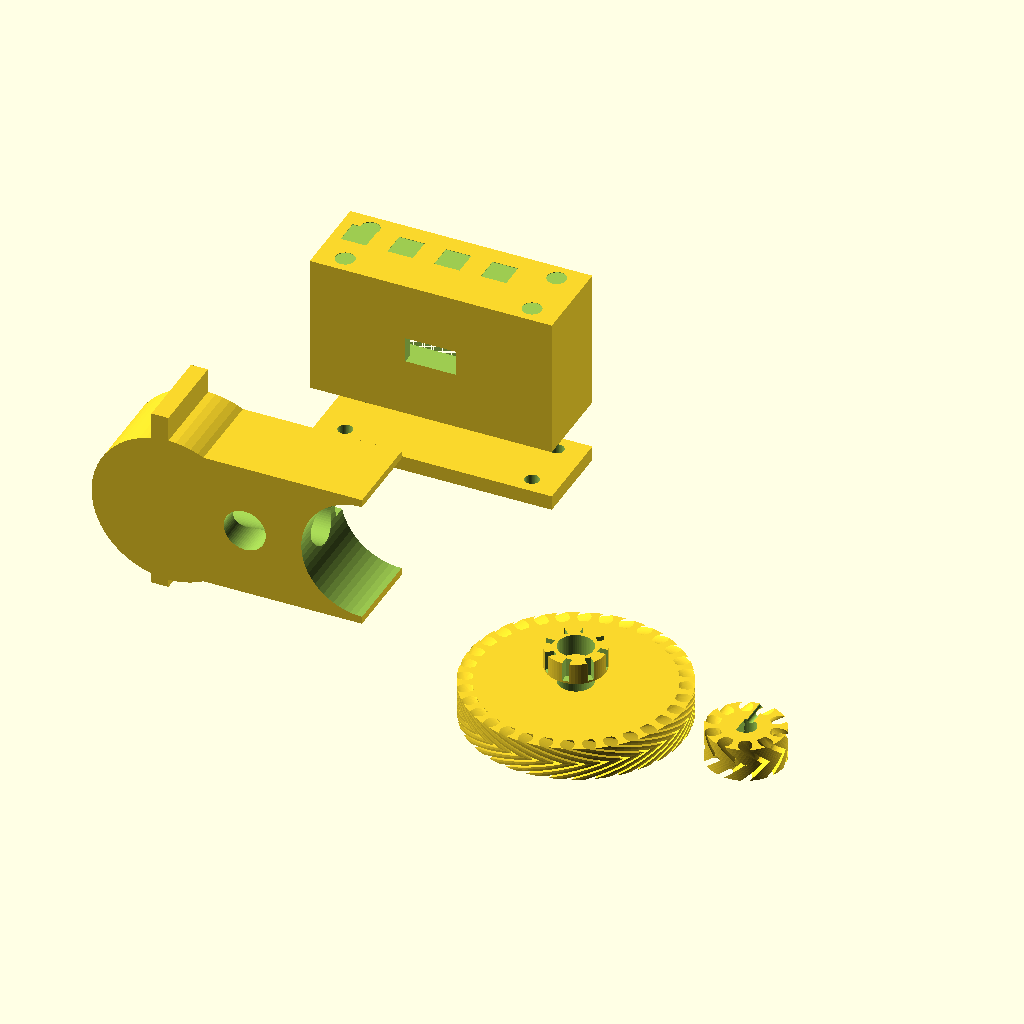
Cell 1: the model at its default parameters.
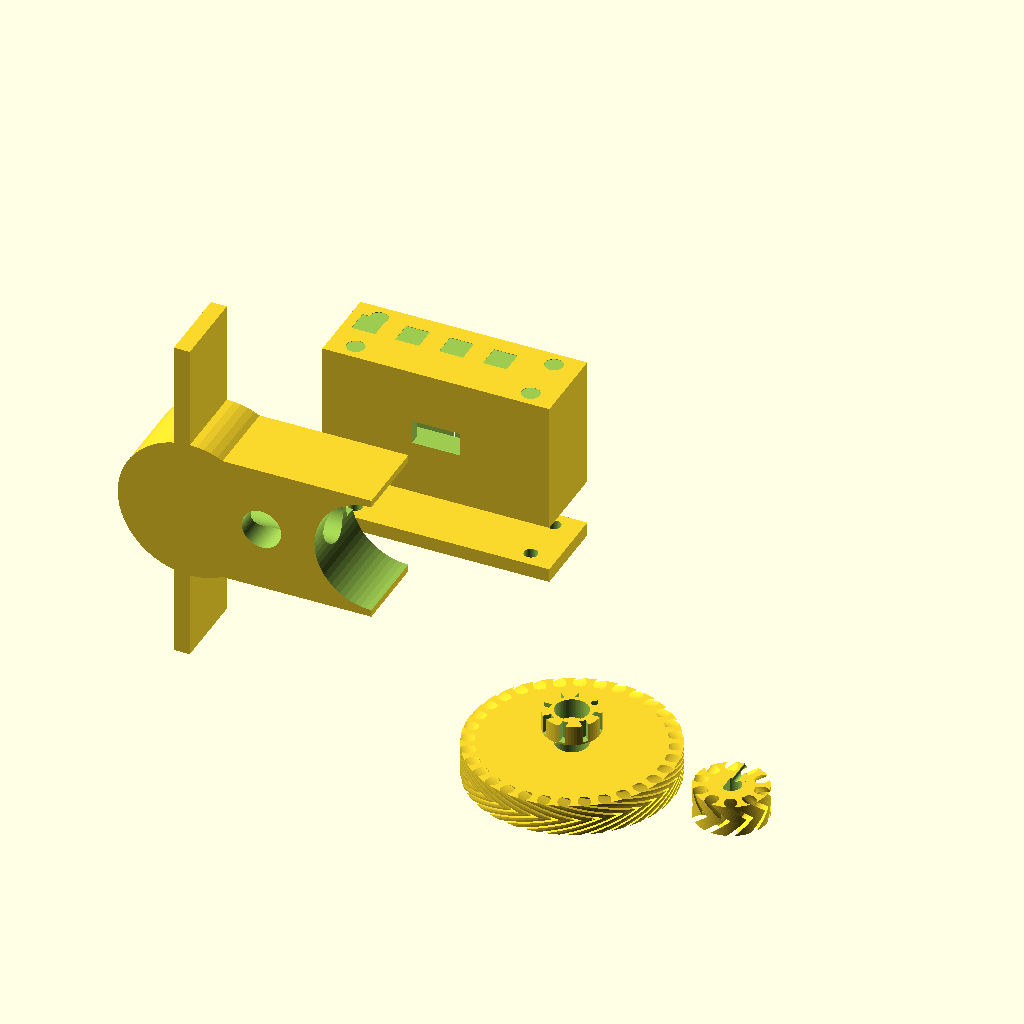
Cell 2: focuser_body_h = 80 (everything else at default).
The same orthographic view direction (rotation 55°, 0°, 25°; colour scheme Cornfield) for every cell, with the view re-fitted per cell, so scale and position can differ between cells.
Source of the model, 3d_files/skywatcher-explorer-200p/sw_explorer_200p_motor_mount.scad:
// ============================================================================
// SkyWatcher Explorer 200P — 28BYJ-48 Motor Focuser Mount
// ============================================================================
//
// Telescope:   SkyWatcher Explorer 200P (200mm f/6 Newtonian reflector)
// Focuser:     Single-speed Crayford (rack-and-pinion on some units)
//              The 200P ships with a 2" single-speed Crayford focuser.
//              Focuser body outer width: ~76 mm
//              Coarse knob shaft: ~8 mm round, M4 grub-screw secured
//              Focuser body depth (front-to-back, optical axis): ~34 mm
//              Standard Skywatcher Crayford focuser knob rubber OD: ~25.5 mm
//
// Motor:       28BYJ-48 (body Ø28 mm, 5V, shaft Ø5 mm D-type)
// Design:      Non-invasive bracket. One of the two coarse focus knobs is
//              removed. The bracket replaces it on the focuser shaft.
//              The motor sits beside the bracket and drives a gear glued to
//              the focuser knob shaft.
//
//              This is the simplest, most reversible design — no glue, no
//              permanent modification to the focuser.
//
// Print:       PETG, 0.2 mm layers, 4 perimeters, 25%+ infill
//              Motor bracket: flat mounting face down, no supports needed
//              Gears: flat down, no supports
//
// Hardware:    M3×20 socket cap (×1) — replaces focuser knob retaining screw
//              M3×10 socket cap (×2) — bracket to focuser body
//              M3 heat-set insert (×4)
//              M2×8  socket cap (×2) — motor PCB mounting
//              M2 heat-set insert (×4)
//              M3 grub screw ×1 — drive gear clamp
//
// ============================================================================

$fn = 64;

// ── Focuser body dimensions ────────────────────────────────────────────────────
focuser_body_w     = 76;    // outer width of Crayford focuser body
focuser_body_h     = 40;    // outer height (top to bottom of body)
focuser_body_d     = 34;    // depth (front to back, along optical axis)
focuser_shaft_d    = 8.2;   // focuser knob shaft OD (clearance)
knob_rubber_od     = 25.5;  // original rubber knob OD

// Wall and clamp
clamp_wall         = 4.0;
clamp_depth        = 20;    // how much of the focuser body the clamp grips

// Motor geometry (28BYJ-48)
motor_body_d       = 28.2;
motor_body_l       = 19.5;
motor_shaft_d      = 5.0;
motor_boss_d       = 9.5;
motor_boss_h       = 1.5;
motor_hole_pitch   = 35;    // 28BYJ-48 mounting hole PCD

// Gear dimensions
gear_module        = 1.5;
gear_teeth_drive   = 32;    // gear on focuser knob shaft
gear_teeth_pinion  = 10;    // gear on motor shaft
gear_width         = 8;
herring_angle      = 30;

gear_r_drive       = (gear_module * gear_teeth_drive) / 2;
gear_r_pinion      = (gear_module * gear_teeth_pinion) / 2;
centre_dist        = gear_r_drive + gear_r_pinion;

// Electronics box
ebox_w             = 52;
ebox_h             = 28;
ebox_d             = 18;
ebox_wall          = 2.5;
usb_w              = 12;
usb_h              = 6;

// ── Helper modules ─────────────────────────────────────────────────────────────
module m3_heatset(h=6)  { cylinder(d=4.5, h=h); }
module m3_clear(h=20)   { cylinder(d=3.4, h=h); }
module m2_clear(h=10)   { cylinder(d=2.4, h=h); }
module m2_heatset(h=4)  { cylinder(d=3.5, h=h); }

module d_shaft_profile(od, flat_depth, h) {
    intersection() {
        cylinder(d=od, h=h);
        translate([-(od/2 - flat_depth), -od/2, 0])
            cube([od, od, h]);
    }
}

// ── 2D involute gear approximation ────────────────────────────────────────────
module gear_2d(teeth, mod) {
    pitch_r = (mod * teeth) / 2;
    add_r   = pitch_r + mod;
    ded_r   = pitch_r - 1.25 * mod;
    step    = 360 / teeth;

    difference() {
        circle(r=add_r);
        for (i = [0:teeth-1]) {
            rotate([0, 0, i * step + step/2])
                translate([0, ded_r + (add_r - ded_r)/2])
                    scale([(add_r-ded_r)*0.45, (add_r-ded_r)*0.6])
                        circle(r=1);
        }
    }
    circle(r=ded_r);
}

// ── Herringbone gear body ─────────────────────────────────────────────────────
module hb_gear(teeth, mod, width, helix) {
    half = width/2;
    for (h = [0,1]) mirror([0,0,h])
        linear_extrude(height=half, twist=helix, slices=8, convexity=6)
            gear_2d(teeth, mod);
}

// ── PART 1: Side-bracket motor mount ─────────────────────────────────────────
// This mounts to the side of the focuser body (where one knob was removed).
// It positions the motor so the gears mesh at the correct centre distance.
module motor_bracket() {
    // Bracket body dimensions
    bw = motor_body_d + clamp_wall * 2 + 10;  // bracket width
    bh = focuser_body_h + clamp_wall;           // bracket height
    bd = clamp_depth;                            // bracket depth (grip on focuser)

    // Motor is positioned so its shaft is at centre_dist from focuser shaft
    // Focuser shaft is at [focuser_body_w/2, 0] (left face of focuser)
    // The bracket attaches to the left face, so in our local coords
    // focuser shaft is at x=0 and motor shaft is at x=centre_dist
    motor_x = centre_dist;
    motor_z = focuser_body_h / 2;  // vertically centred on focuser

    difference() {
        union() {
            // Flat face plate (mounts to focuser side)
            cube([clamp_wall, bd, bh]);

            // Motor housing
            translate([clamp_wall, bd/2, motor_z])
                rotate([90, 0, 0])
                    cylinder(d=motor_body_d + 8, h=bd + 0.001, center=true);

            // Structural web between face plate and motor housing
            translate([0, 0, motor_z - motor_body_d/2 - clamp_wall/2])
                cube([motor_x + motor_body_d/2 + clamp_wall, bd, motor_body_d + clamp_wall]);
        }

        // Motor pocket (from the right side)
        translate([motor_x + motor_body_d/2 + clamp_wall, bd/2, motor_z])
            rotate([90, 0, 0])
                cylinder(d=motor_body_d + 0.4, h=motor_body_l + 2, center=true);

        // Motor shaft clearance hole (through to gear side)
        translate([-1, bd/2, motor_z])
            rotate([0, 90, 0])
                cylinder(d=motor_boss_d + 1, h=motor_x + motor_body_d + clamp_wall * 2 + 2);

        // Motor boss recess (front of motor)
        translate([clamp_wall + motor_body_l - motor_boss_h, bd/2, motor_z])
            rotate([90, 0, 0])
                cylinder(d=motor_boss_d + 0.4, h=bd + 2, center=true);

        // Motor mounting holes (M2 heat-set, front face of motor pocket)
        for (i = [-1, 1]) {
            translate([motor_x - 2, bd/2 + i * motor_hole_pitch/2, motor_z])
                rotate([0, 90, 0])
                    m2_heatset(5);
        }

        // Focuser body face-plate screw holes (M3 clearance into focuser body)
        // These go through the flat face plate into M3 holes you tap in the focuser
        for (pos = [bd * 0.25, bd * 0.75]) {
            translate([-0.1, pos, bh/2])
                rotate([0, 90, 0])
                    m3_clear(clamp_wall + 1);
        }

        // Cable routing slot
        translate([motor_x, bd - 3, motor_z - usb_h/2])
            cube([usb_w, 4, usb_h]);
    }
}

// ── PART 2: Drive gear (slips on focuser knob shaft) ─────────────────────────
// Herringbone gear with hub; replaces the focus knob.
// The focuser knob shaft has an M4 grub-screw hole — the hub here uses an
// M3 radial grub screw to clamp against the shaft.
module drive_gear() {
    hub_h = 10;  // extra hub below gear for grip

    difference() {
        union() {
            // Herringbone gear body
            hb_gear(gear_teeth_drive, gear_module, gear_width, herring_angle);

            // Lower hub (grips the shaft)
            translate([0, 0, -hub_h])
                cylinder(d=14, h=hub_h);

            // Upper grip cap
            translate([0, 0, gear_width])
                cylinder(d=14, h=5);
        }

        // Shaft bore (full height)
        translate([0, 0, -hub_h - 0.1])
            cylinder(d=focuser_shaft_d, h=gear_width + hub_h + 5 + 0.2);

        // Grub screw hole (M3, radial, into lower hub, aimed at shaft flat)
        translate([0, 10, -hub_h/2])
            rotate([90, 0, 0])
                cylinder(d=2.5, h=12);   // M3 tap size

        // Grip texture slots (top cap)
        for (i = [0:7]) {
            rotate([0, 0, i * 45])
                translate([5, 0, gear_width + 0.5])
                    cube([2, 1.5, 5]);
        }
    }
}

// ── PART 3: Motor pinion ──────────────────────────────────────────────────────
module motor_pinion() {
    difference() {
        hb_gear(gear_teeth_pinion, gear_module, gear_width, herring_angle);

        // D-shaft bore
        translate([0, 0, -0.1])
            d_shaft_profile(motor_shaft_d, 1.2, gear_width + 0.2);

        // M2 grub screw
        translate([0, gear_r_pinion + 2, gear_width/2])
            rotate([90, 0, 0])
                cylinder(d=1.6, h=gear_r_pinion + 3);
    }
}

// ── PART 4: Electronics box ───────────────────────────────────────────────────
module electronics_box() {
    ew = ebox_w + ebox_wall * 2;
    eh = ebox_h + ebox_wall * 2;
    ed = ebox_d + ebox_wall;

    difference() {
        cube([ew, ed, eh]);
        translate([ebox_wall, ebox_wall, ebox_wall])
            cube([ebox_w, ebox_d, ebox_h + 1]);
        translate([ew/2 - usb_w/2, -0.1, eh/2 - usb_h/2])
            cube([usb_w, ebox_wall + 0.2, usb_h]);
        translate([ew/2 - 6, ed - ebox_wall - 0.1, eh/2 - 4])
            cube([12, ebox_wall + 0.2, 8]);
        for (i = [0:3])
            translate([ebox_wall + i * 11, ed/2, eh - 0.1])
                cube([6, 6, ebox_wall + 0.2]);
        for (x = [ebox_wall + 4, ew - ebox_wall - 4])
            for (y = [4, ed - 4])
                translate([x, y, eh - 0.1])
                    m3_heatset(4);
    }
}

module electronics_lid() {
    ew = ebox_w + ebox_wall * 2;
    ed = ebox_d + ebox_wall;
    difference() {
        cube([ew, ed, ebox_wall + 1]);
        for (x = [ebox_wall + 4, ew - ebox_wall - 4])
            for (y = [4, ed - 4])
                translate([x, y, -0.1])
                    m3_clear(ebox_wall + 2);
    }
}

// ── Render ────────────────────────────────────────────────────────────────────
motor_bracket();

translate([100, 0, 0])
    drive_gear();

translate([140, 0, 0])
    motor_pinion();

translate([0, 80, 0])
    electronics_box();

translate([0, 80, -15])
    electronics_lid();

// ── Notes ─────────────────────────────────────────────────────────────────────
// Installation:
// 1. Loosen the M4 grub screw on ONE of the two coarse focus knobs.
//    Slide the knob off the shaft. The other knob (opposite side) stays on.
//
// 2. Slide the drive_gear onto the vacated shaft, align the flat in the
//    bore with the shaft flat, and tighten the M3 grub screw firmly.
//
// 3. Attach the motor_bracket to the focuser body side plate. You can use
//    two M3 screws through the face plate holes into the focuser body
//    (tap M3 in the focuser body side wall if no holes are present), OR
//    use a cable tie through the bracket holes around the focuser body.
//
// 4. Slide the motor into the motor pocket from the focuser side.
//    Secure with two M2 screws into the heat-set inserts.
//
// 5. Slide the motor_pinion onto the motor D-shaft. Adjust axial position
//    so it aligns with the drive_gear, then tighten the M2 grub screw.
//
// 6. Check gear mesh — should be smooth with minimal backlash.
//    If tight: add 0.1 mm to `centre_dist` and reprint bracket.
//    If loose: reduce `centre_dist` by 0.1 mm.
//
// 7. Attach electronics box, route motor cable and USB-C.
//
// PETG note: PETG is slightly flexible which helps the gears self-align.
// Do not use PLA outdoors — it becomes brittle in cold UK weather and
// warps if left in direct sunlight in summer.
Parameter table extracted from the source (name, type, default, range or options):
focuser_body_w: number, default 76
focuser_body_h: number, default 40
focuser_body_d: number, default 34
focuser_shaft_d: number, default 8.2
knob_rubber_od: number, default 25.5
clamp_wall: number, default 4
clamp_depth: number, default 20
motor_body_d: number, default 28.2
motor_body_l: number, default 19.5
motor_shaft_d: number, default 5
motor_boss_d: number, default 9.5
motor_boss_h: number, default 1.5
motor_hole_pitch: number, default 35
gear_module: number, default 1.5
gear_teeth_drive: number, default 32
gear_teeth_pinion: number, default 10
gear_width: number, default 8
herring_angle: number, default 30
ebox_w: number, default 52
ebox_h: number, default 28
ebox_d: number, default 18
ebox_wall: number, default 2.5
usb_w: number, default 12
usb_h: number, default 6
